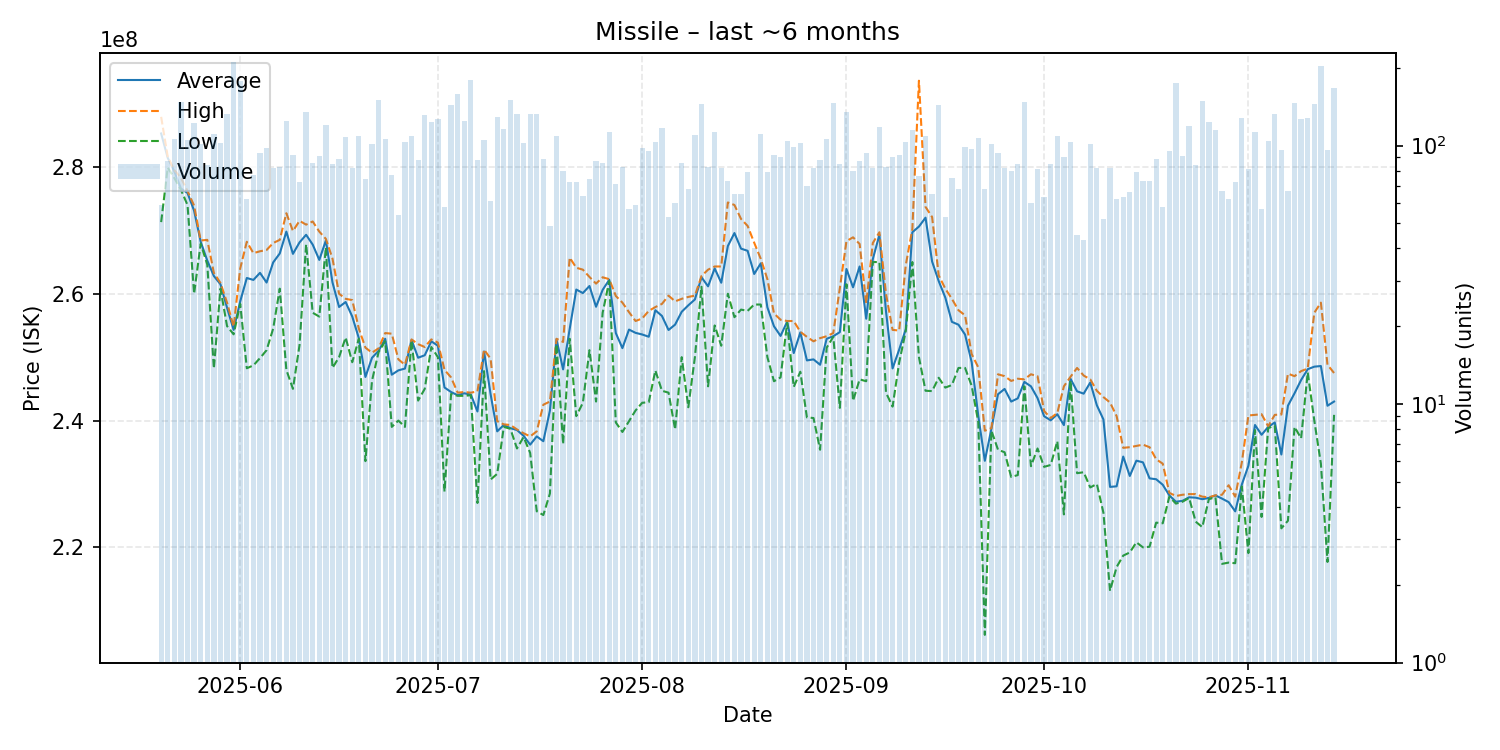

The data file committed next to this chart (first rows):
date, average, highest, lowest, order_count, volume
2025-05-20, 285272881, 287900000, 271300000, 50, 59
2025-05-21, 281422989, 281600000, 279900000, 42, 87
2025-05-22, 279300000, 279500000, 278250000, 62, 106
2025-05-23, 276600000, 278300000, 276400000, 76, 147
2025-05-24, 275900000, 276200000, 274000000, 72, 105
2025-05-25, 273100000, 273900000, 260000000, 69, 122
2025-05-26, 268200000, 268400000, 267900000, 62, 101
2025-05-27, 265234524, 268500000, 264600000, 53, 84
2025-05-28, 262800000, 263300000, 248200000, 72, 111
2025-05-29, 261500000, 261700000, 260800000, 71, 102
2025-05-30, 257800000, 258600000, 254900000, 78, 132
2025-05-31, 254300000, 254800000, 253600000, 104, 210
2025-06-01, 258800000, 264000000, 258400000, 108, 177
2025-06-02, 262485484, 268200000, 248250000, 42, 62
2025-06-03, 262181818, 266400000, 248700000, 63, 77
2025-06-04, 263296809, 266700000, 249850000, 61, 94
2025-06-05, 261766327, 266900000, 251100000, 65, 98
2025-06-06, 264941463, 268000000, 254500000, 52, 82
2025-06-07, 266351807, 268500000, 260800000, 63, 83
2025-06-08, 269800000, 272700000, 248000000, 103, 125
2025-06-09, 266292391, 269900000, 245000000, 71, 92
2025-06-10, 268098611, 271500000, 251900000, 55, 72
2025-06-11, 269300000, 270900000, 267800000, 81, 135
2025-06-12, 267751163, 271400000, 257000000, 59, 86
2025-06-13, 265339560, 269800000, 256400000, 70, 91
2025-06-14, 268400000, 268650000, 267300000, 96, 120
2025-06-15, 261797647, 265550000, 248300000, 57, 85
2025-06-16, 257912360, 260000000, 250000000, 63, 89
2025-06-17, 258700000, 259200000, 253100000, 64, 108
2025-06-18, 256406098, 259000000, 249200000, 55, 82
2025-06-19, 253000000, 254500000, 252900000, 74, 109
2025-06-20, 246875676, 251500000, 233600000, 53, 74
2025-06-21, 249900000, 250700000, 246300000, 64, 101
2025-06-22, 251000000, 251400000, 250800000, 86, 150
2025-06-23, 252900000, 253800000, 252500000, 54, 106
2025-06-24, 247235065, 253700000, 239000000, 50, 77
2025-06-25, 247918519, 249650000, 240000000, 46, 54
2025-06-26, 248200000, 248800000, 239000000, 66, 103
2025-06-27, 252700000, 252800000, 252600000, 62, 109
2025-06-28, 249907955, 252050000, 243150000, 55, 88
2025-06-29, 250300000, 251600000, 245000000, 54, 131
2025-06-30, 252500000, 252800000, 251600000, 73, 123
2025-07-01, 251800000, 252300000, 250000000, 59, 127
2025-07-02, 245215517, 248000000, 228800000, 36, 58
2025-07-03, 244500000, 246800000, 244200000, 77, 144
2025-07-04, 244000000, 244400000, 243900000, 85, 159
2025-07-05, 244300000, 244500000, 243900000, 84, 124
2025-07-06, 244100000, 244400000, 244000000, 98, 180
2025-07-07, 241435227, 244600000, 227000000, 63, 88
2025-07-08, 250900000, 251200000, 247800000, 78, 105
2025-07-09, 244126230, 249750000, 230700000, 44, 61
2025-07-10, 238300000, 239900000, 231600000, 64, 129
2025-07-11, 239300000, 239400000, 239000000, 71, 116
2025-07-12, 238800000, 239300000, 238700000, 72, 150
2025-07-13, 238500000, 238600000, 235600000, 88, 133
2025-07-14, 237600000, 238000000, 237400000, 49, 102
2025-07-15, 236200000, 237500000, 234900000, 81, 132
2025-07-16, 237500000, 238300000, 225700000, 54, 133
2025-07-17, 236743820, 242500000, 225100000, 51, 89
2025-07-18, 241577551, 243000000, 228500000, 43, 49
... 119 more rows
